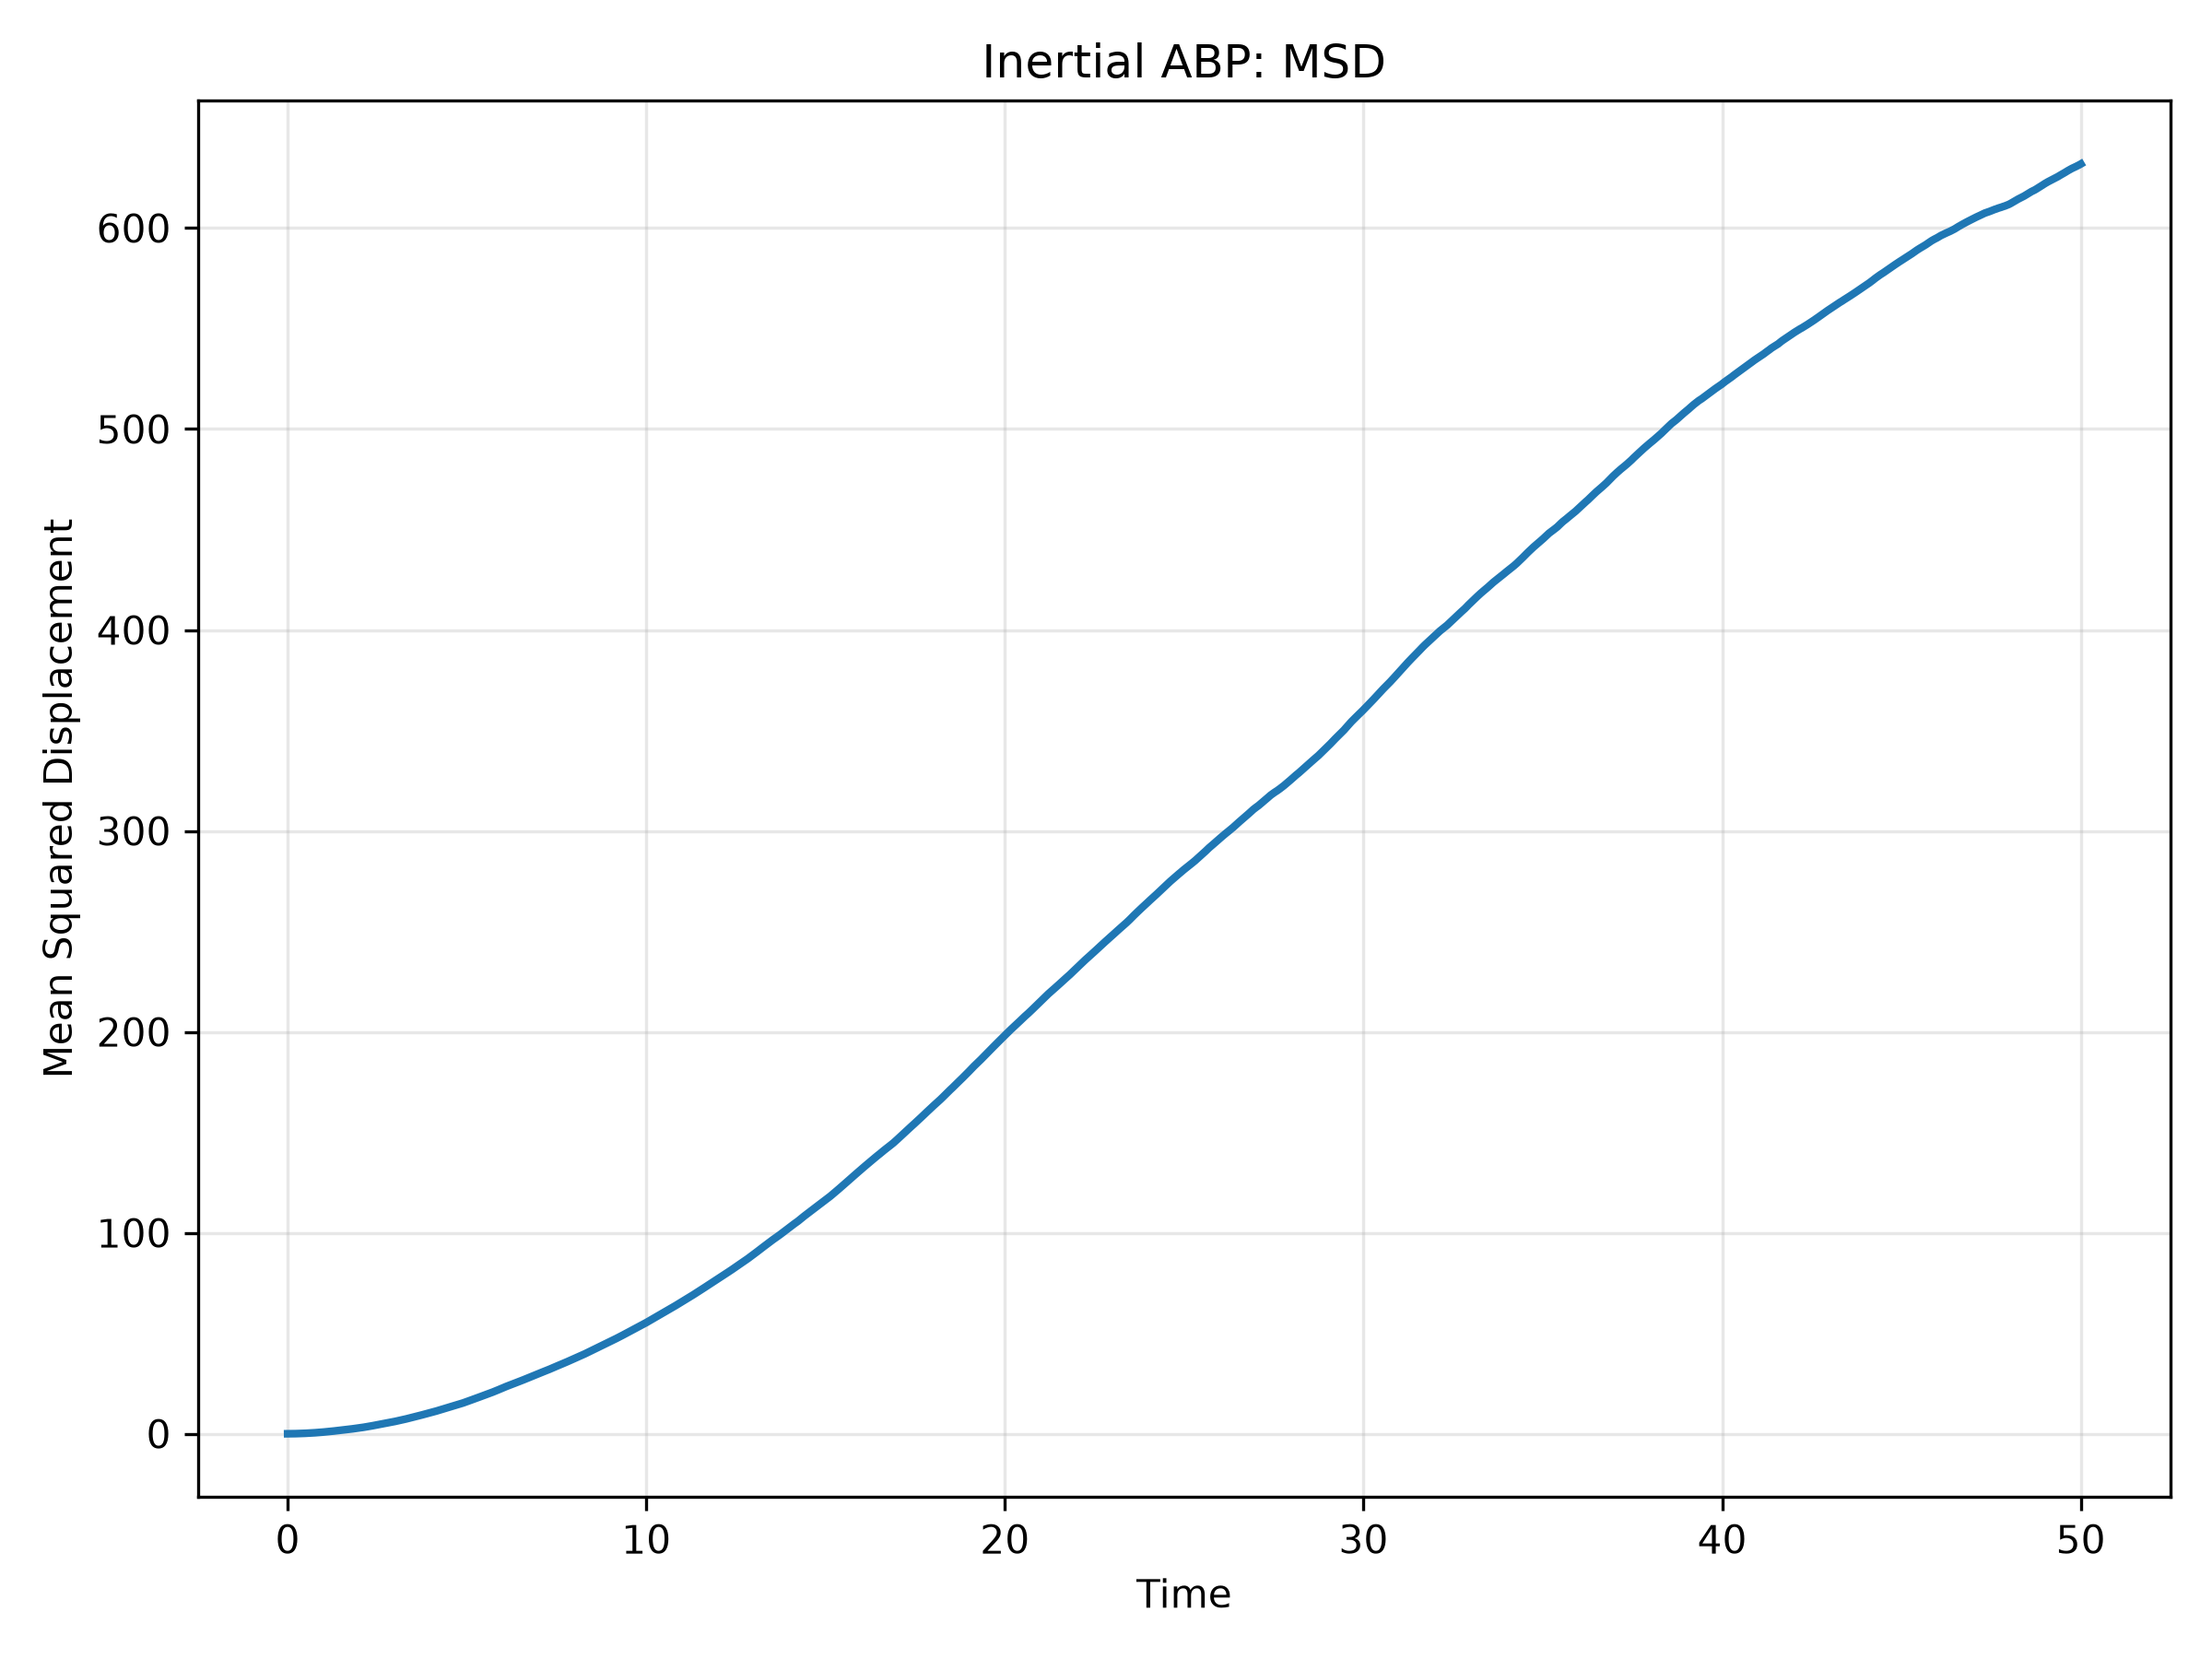

Data behind this chart, as committed beside it:
time, MSD
0.0, 0.0
0.01, 0.0001059
0.02, 0.0004285
0.03, 0.0009656
0.04, 0.001723
0.05, 0.002668
0.06, 0.003836
0.07, 0.005216
0.08, 0.006817
0.09, 0.008583
0.1, 0.0106
0.11, 0.01288
0.12, 0.01538
0.13, 0.01806
0.14, 0.02095
0.15, 0.02401
0.16, 0.02722
0.17, 0.03059
0.18, 0.03418
0.19, 0.03785
0.2, 0.04175
0.21, 0.04584
0.22, 0.05023
0.23, 0.05469
0.24, 0.05925
0.25, 0.06403
0.26, 0.06899
0.27, 0.07402
0.28, 0.0792
0.29, 0.08457
0.3, 0.09011
0.31, 0.09573
0.32, 0.1015
0.33, 0.1074
0.34, 0.1135
0.35, 0.1196
0.36, 0.126
0.37, 0.1325
0.38, 0.1392
0.39, 0.1461
0.4, 0.1531
0.41, 0.1603
0.42, 0.1676
0.43, 0.1748
0.44, 0.1822
0.45, 0.1896
0.46, 0.197
0.47, 0.2046
0.48, 0.2123
0.49, 0.2204
0.5, 0.2287
0.51, 0.2372
0.52, 0.246
0.53, 0.2549
0.54, 0.2639
0.55, 0.273
0.56, 0.2822
0.57, 0.2918
0.58, 0.3016
0.59, 0.3115
... 4,941 more rows
